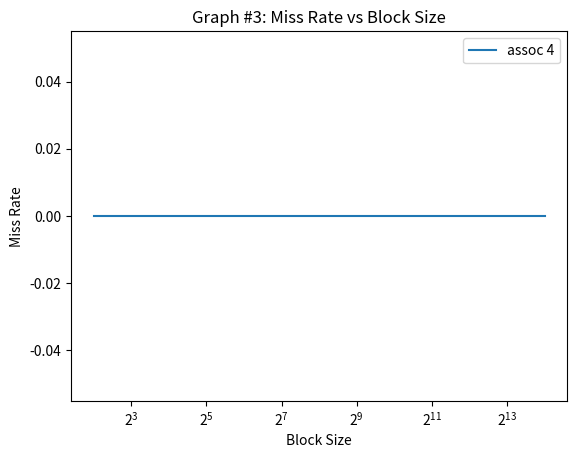

Write Python code to recreate this figure.
#!/usr/bin/python3

import sys
import os
import time
import matplotlib.pyplot as plt

# associtivity range
assoc_range = [4]
# block size range
bsize_range = [b for b in range(2, 15)]
# capacity range
cap_range = [c for c in range(16, 17)]
# number of cores (1, 2, 4)
cores = [1]
# coherence protocol: (none, vi, or msi)
protocol='none'

expname='exp3'
figname='graph3.png'


def get_stats(logfile, key):
    for line in open(logfile):
        if line[2:].startswith(key):
            line = line.split()
            return float(line[1])
    return 0

def run_exp(logfile, core, cap, bsize, assoc):
    trace = 'trace.%dt.long.txt' % core
    cmd="./p5 -t %s -p %s -n %d -cache %d %d %d >> %s" % (
            trace, protocol, core, cap, bsize, assoc, logfile)
    print(cmd)
    os.system(cmd)

def graph():
    timestr = time.strftime("%m.%d-%H_%M_%S")
    folder = "results/"+expname+"/"+timestr+"/"
    os.system("mkdir -p "+folder)

    miss_rate = {a:[] for a in assoc_range}

    for a in assoc_range:
        for b in bsize_range:
            for c in cap_range:
                for d in cores:
                    logfile = folder+"%s-%02d-%02d-%02d-%02d.out" % (
                            protocol, d, c, b, a)
                    run_exp(logfile, d, c, b, a)
                    miss_rate[a].append(get_stats(logfile, 'miss_rate')/100)

    plots = []
    for a in miss_rate:
        p,=plt.plot([2**i for i in bsize_range], miss_rate[a])
        plots.append(p)
    plt.legend(plots, ['assoc %d' % a for a in assoc_range])
    plt.xscale('log', base=2)
    plt.title('Graph #3: Miss Rate vs Block Size')
    plt.xlabel('Block Size')
    plt.ylabel('Miss Rate')
    plt.savefig(figname)
    plt.show()

graph()
